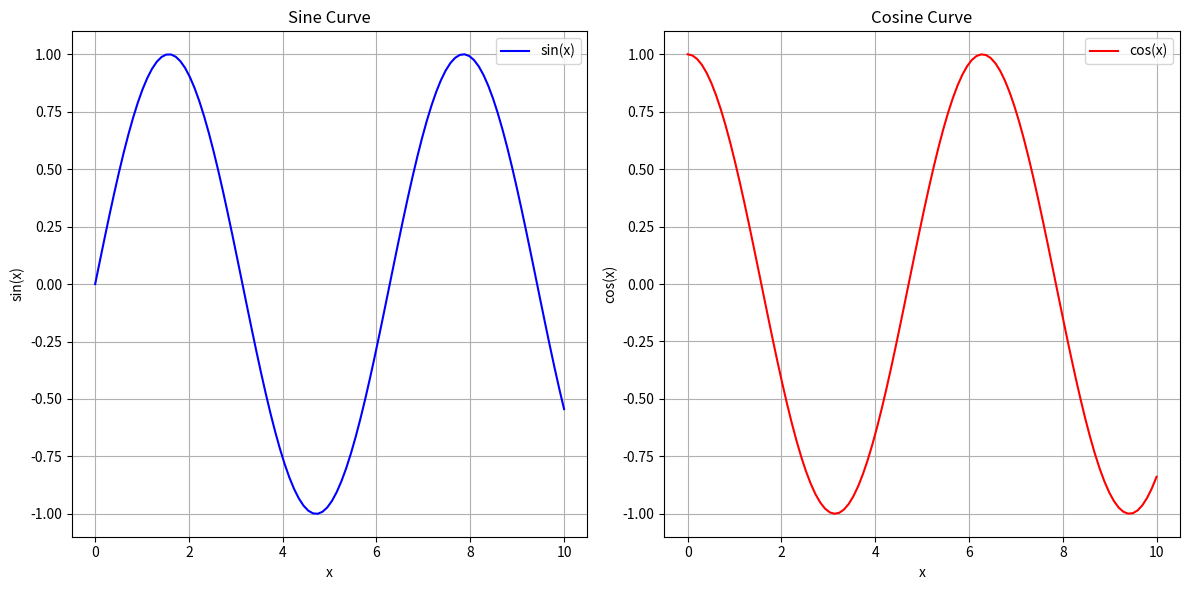

This figure's Python source:
import matplotlib.pyplot as plt
import numpy as np

# Sample data
x = np.linspace(0, 10, 100)
y1 = np.sin(x)
y2 = np.cos(x)

# Create the figure and axes with 1 row and 2 columns (side by side)
fig, (ax1, ax2) = plt.subplots(1, 2, figsize=(12, 6))

# Plot the first curve (sin(x)) on the first subplot
ax1.plot(x, y1, label='sin(x)', color='blue')
ax1.set_title('Sine Curve')
ax1.set_xlabel('x')
ax1.set_ylabel('sin(x)')
ax1.grid(True)
ax1.legend()

# Plot the second curve (cos(x)) on the second subplot
ax2.plot(x, y2, label='cos(x)', color='red')
ax2.set_title('Cosine Curve')
ax2.set_xlabel('x')
ax2.set_ylabel('cos(x)')
ax2.grid(True)
ax2.legend()

# Adjust spacing between subplots
plt.tight_layout()

# Show the plot
plt.show()

